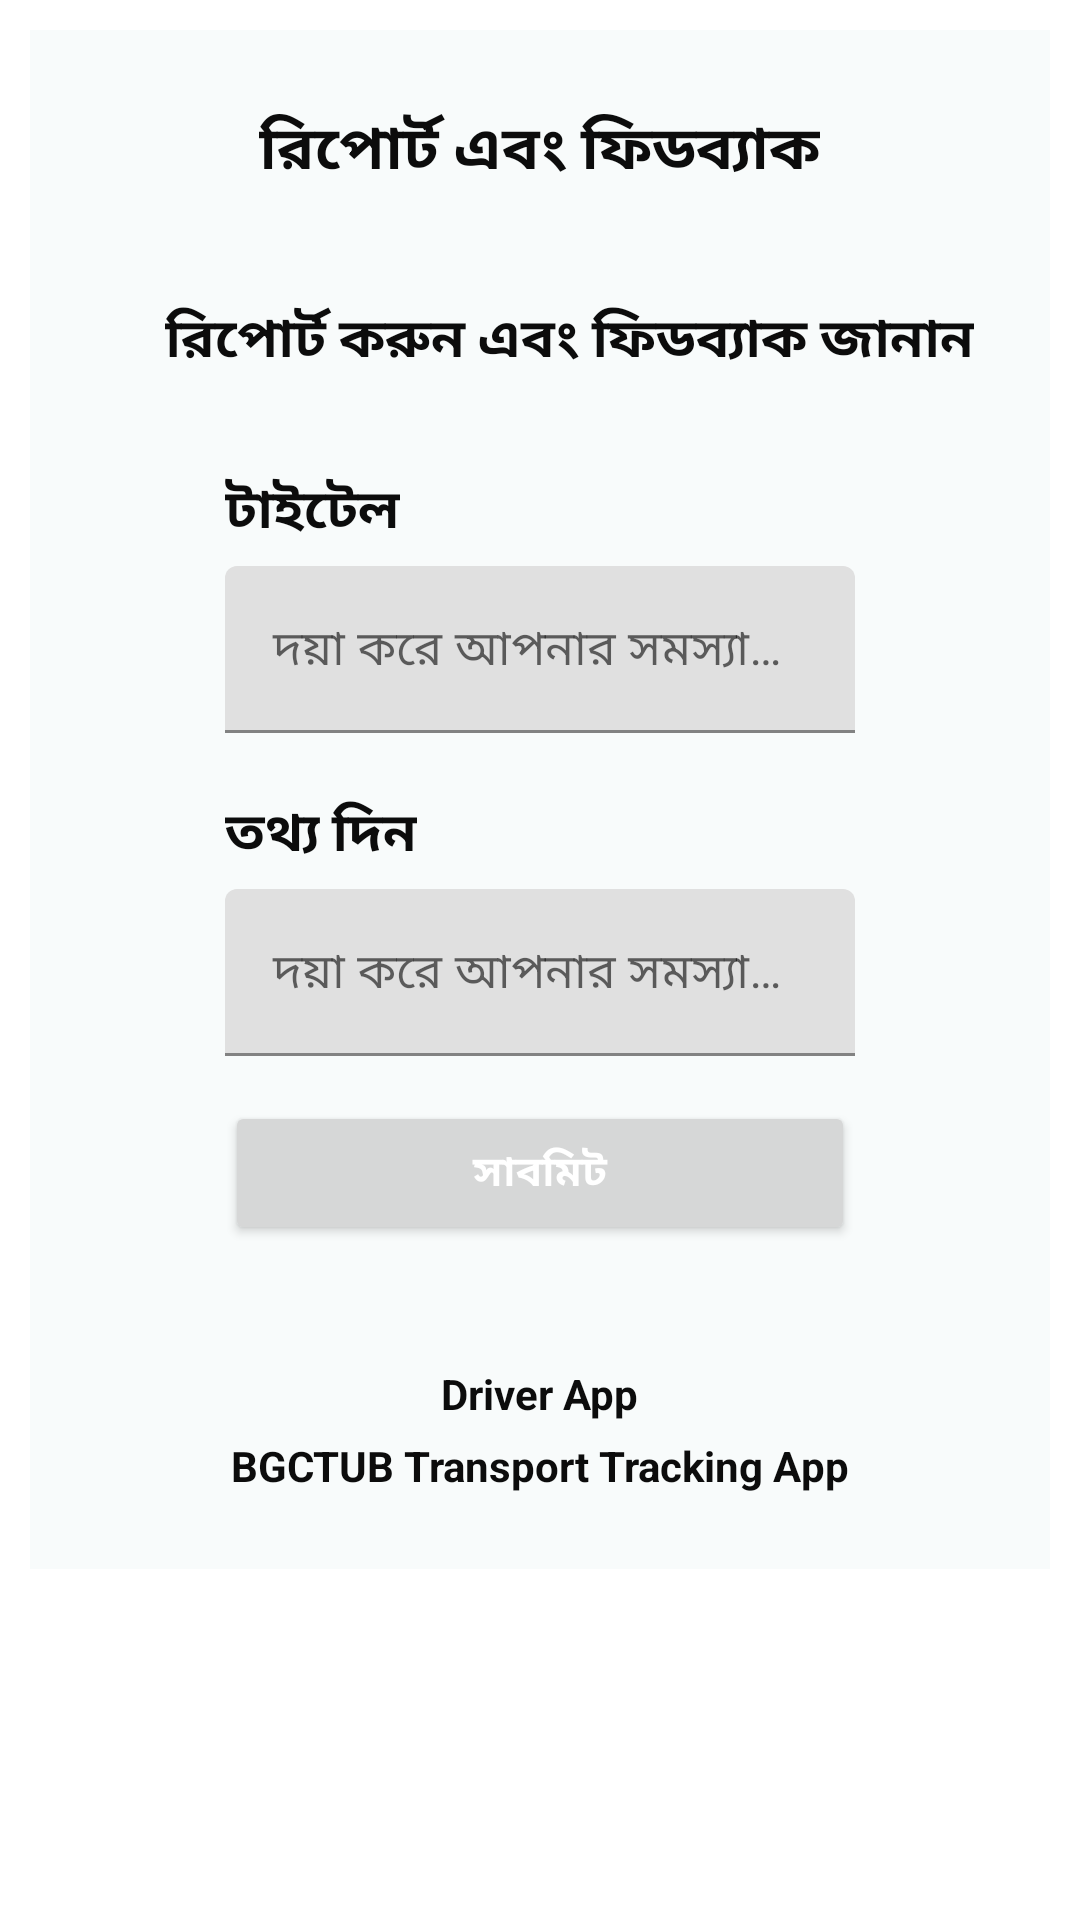

Layout XML and referenced resources for this Android screen:
<!-- AndroidManifest.xml: application theme Theme.Bgctub_transport_tracker_driver_app -->
<!-- res/layout/report_fragment.xml -->
<?xml version="1.0" encoding="utf-8"?>
<RelativeLayout xmlns:android="http://schemas.android.com/apk/res/android"
    xmlns:tools="http://schemas.android.com/tools"
    android:layout_width="match_parent"
    android:layout_height="match_parent"
    android:background="#FFFFFF"
    tools:context=".ui.report.ReportFragment">

    <ScrollView
        android:layout_width="match_parent"
        android:layout_height="match_parent">


        <LinearLayout
            android:id="@+id/linearLayout1"
            android:layout_width="match_parent"
            android:layout_height="wrap_content"
            android:layout_margin="10dp"
            android:background="#F8FBFB"
            android:gravity="center"
            android:orientation="vertical"
            android:padding="15dp">

            

            <LinearLayout
                android:layout_width="match_parent"
                android:layout_height="match_parent"
                android:gravity="center"
                android:orientation="horizontal"
                android:padding="10dp">


                <TextView
                    android:id="@+id/nav_transport_info"
                    android:layout_width="wrap_content"
                    android:layout_height="wrap_content"
                    android:layout_marginHorizontal="10dp"
                    android:text="@string/menu_report"
                    android:textColor="#0C0C0C"
                    android:textSize="20sp"
                    android:textStyle="bold" />

            </LinearLayout>

            

            <LinearLayout
                android:layout_width="match_parent"
                android:layout_height="wrap_content"
                android:layout_marginTop="15dp"
                android:gravity="left"
                android:orientation="horizontal"
                android:padding="10dp">

                <ImageView
                    android:layout_width="wrap_content"
                    android:layout_height="wrap_content"
                    android:layout_marginHorizontal="10dp"
                    android:src="@drawable/ic_action_report_problem" />

                <TextView
                    android:layout_width="wrap_content"
                    android:layout_height="wrap_content"
                    android:text="রিপোর্ট করুন এবং ফিডব্যাক জানান"
                    android:textColor="#0c0c0c"
                    android:textSize="18sp"
                    android:textStyle="bold" />

            </LinearLayout>

            

            <LinearLayout
                android:layout_width="match_parent"
                android:layout_height="wrap_content"
                android:gravity="left"
                android:orientation="vertical">
                <TextView
                    android:layout_width="wrap_content"
                    android:layout_height="wrap_content"
                    android:layout_marginHorizontal="50dp"
                    android:text="টাইটেল"
                    android:textColor="#0c0c0c"
                    android:layout_marginTop="20dp"
                    android:textSize="18sp"
                    android:textStyle="bold" />

                <com.google.android.material.textfield.TextInputLayout
                    android:layout_width="match_parent"
                    android:layout_height="wrap_content"
                    android:layout_marginTop="5dp"
                    >

                    <EditText
                        android:id="@+id/report_title_editText"
                        android:layout_width="match_parent"
                        android:layout_height="wrap_content"
                        android:layout_marginHorizontal="50dp"
                        android:hint="দয়া করে আপনার সমস্যা অথবা ফিডব্যাকের টাইটেল দিন"
                        android:inputType="textMultiLine"
                        android:textColor="#0c0c0c"
                        android:textSize="16sp" />
                </com.google.android.material.textfield.TextInputLayout>


                <TextView
                    android:layout_width="wrap_content"
                    android:layout_height="wrap_content"
                    android:layout_marginHorizontal="50dp"
                    android:text="তথ্য দিন"
                    android:layout_marginTop="20dp"
                    android:textColor="#0c0c0c"
                    android:textSize="18sp"
                    android:textStyle="bold" />

                <com.google.android.material.textfield.TextInputLayout
                    android:layout_width="match_parent"
                    android:layout_height="wrap_content"
                    android:layout_marginTop="5dp">

                    <EditText
                        android:id="@+id/report_info_editText"
                        android:layout_width="match_parent"
                        android:layout_height="wrap_content"
                        android:layout_marginHorizontal="50dp"
                        android:hint="দয়া করে আপনার সমস্যা অথবা ফিডব্যাক সম্বন্ধে জানান"
                        android:inputType="textMultiLine"
                        android:textColor="#0c0c0c"
                        android:textSize="16sp" />

                </com.google.android.material.textfield.TextInputLayout>


                <Button
                    android:id="@+id/report_submit_button"
                    android:layout_width="match_parent"
                    android:layout_height="wrap_content"
                    android:layout_marginHorizontal="50dp"
                    android:layout_marginTop="15dp"
                    android:text="সাবমিট"
                    android:textColor="@color/white"
                    android:textSize="14sp"
                    android:textStyle="bold" />

            </LinearLayout>

            

            <TextView
                android:layout_width="wrap_content"
                android:layout_height="wrap_content"
                android:layout_marginTop="30dp"
                android:paddingTop="10dp"
                android:text="@string/app_name"
                android:textColor="#0c0c0c"
                android:textSize="14sp"
                android:textStyle="bold" />

            <TextView
                android:layout_width="wrap_content"
                android:layout_height="wrap_content"
                android:layout_marginTop="5dp"
                android:paddingBottom="10dp"
                android:text="@string/app_main_name"
                android:textColor="#0c0c0c"
                android:textSize="14sp"
                android:textStyle="bold" />
        </LinearLayout>
    </ScrollView>

</RelativeLayout>
<!-- resources referenced by this layout -->
<resources>
  <string name="app_main_name">BGCTUB Transport Tracking App</string>
  <string name="app_name">Driver App</string>
  <string name="menu_report">রিপোর্ট এবং ফিডব্যাক</string>
  <style name="Theme.Bgctub_transport_tracker_driver_app" parent="Theme.MaterialComponents.DayNight.DarkActionBar">
          
          <item name="colorPrimary">@color/black</item>
          <item name="colorPrimaryVariant">@color/purple_700</item>
          <item name="colorOnPrimary">@color/white</item>
          
          <item name="colorSecondary">@color/teal_200</item>
          <item name="colorSecondaryVariant">@color/teal_700</item>
          <item name="colorOnSecondary">@color/black</item>
          
          <item name="android:statusBarColor" tools:targetApi="l">?attr/colorPrimaryVariant</item>
          
      </style>
  <!-- not gathered from this repository: default colours our renderer supplied (Android Studio template values) -->
  <color name="purple_700">#FF3700B3</color>
  <color name="teal_200">#FF03DAC5</color>
  <color name="teal_700">#FF018786</color>
  <color name="black">#FF000000</color>
  <color name="white">#FFFFFFFF</color>
</resources>
